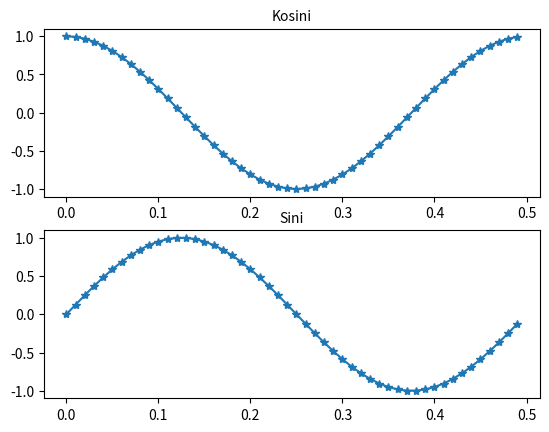

The matplotlib source for this figure:
import numpy as np
import matplotlib.pyplot as plt

class signalAnalyser:
    def __init__(self,Fs,t):
        print('Constructor of signalAnalyser')
        self.Fs = Fs
        self.Ts = 1/Fs
        self.t = t
        self.xakseli = np.arange(0,t,self.Ts)       # Tehdään x-akseli
        self.pituus = int(self.xakseli.size)        # Määritetään x-akselin pituus
        self.yakseli = np.zeros((1,self.pituus))    # Tehdään y-akseli
        
    

    def create(self,f):
        pii = np.pi
        t = self.xakseli
        
        self.yakseli = np.cos( 2 * pii * f * t)     # Määritetään signaali
        self.Syakseli = np.sin( 2 * pii * f * t)    
        


    def plot(self,start,stop):
        x = self.xakseli
        y1 = self.yakseli
        y2 = self.Syakseli
        fig, ax = plt.subplots(2)
        ax[0].plot(x[start:stop],y1[start:stop],'-*')   
        ax[0].set_title("Kosini", fontsize=10)
        ax[1].plot(x[start:stop],y2[start:stop],'-*')
        ax[1].set_title("Sini",fontsize=10)
        
        plt.figure(1)
        plt.show()   

if __name__ == '__main__':
    obj = signalAnalyser(100,2)  # luodaan objekti, jonka konstruktorille Fs = 100 Hz ja t = 2s
    obj.create(2)                # käytetään objektin create funktiota, missä f = 2 Hz
    obj.plot(0,50)               # käytetään objektin plot funktiota, plotataan väli 0 - 50 näytettä.

